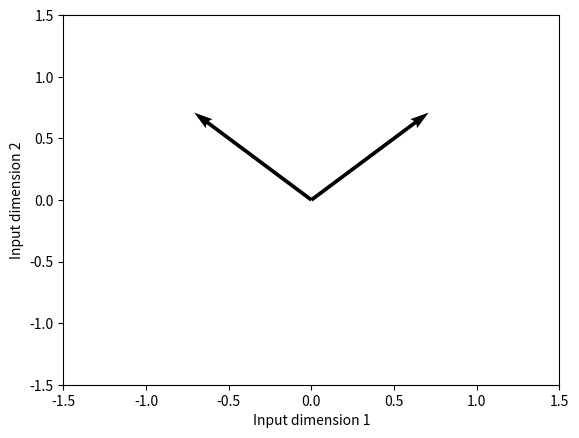

Generate this figure with matplotlib:
#!/usr/bin/env python3
# -*- coding: utf-8 -*-
"""
Created on Tue Jul  3 13:49:33 2018

[redacted]
create plots from chapter 3 (supervised Hebb)
"""
import matplotlib.pyplot as plt
import numpy as np
v1 = np.array([1, -1])/1.41
v2 = np.array([1, 1])/1.41
plt.quiver([0, 0], [0, 0], v1, v2, angles='xy', scale_units='xy', scale=1)
plt.xlim(-1.5, 1.5)
plt.xlabel("Input dimension 1")
plt.ylabel("Input dimension 2")
plt.ylim(-1.5, 1.5)
plt.show()